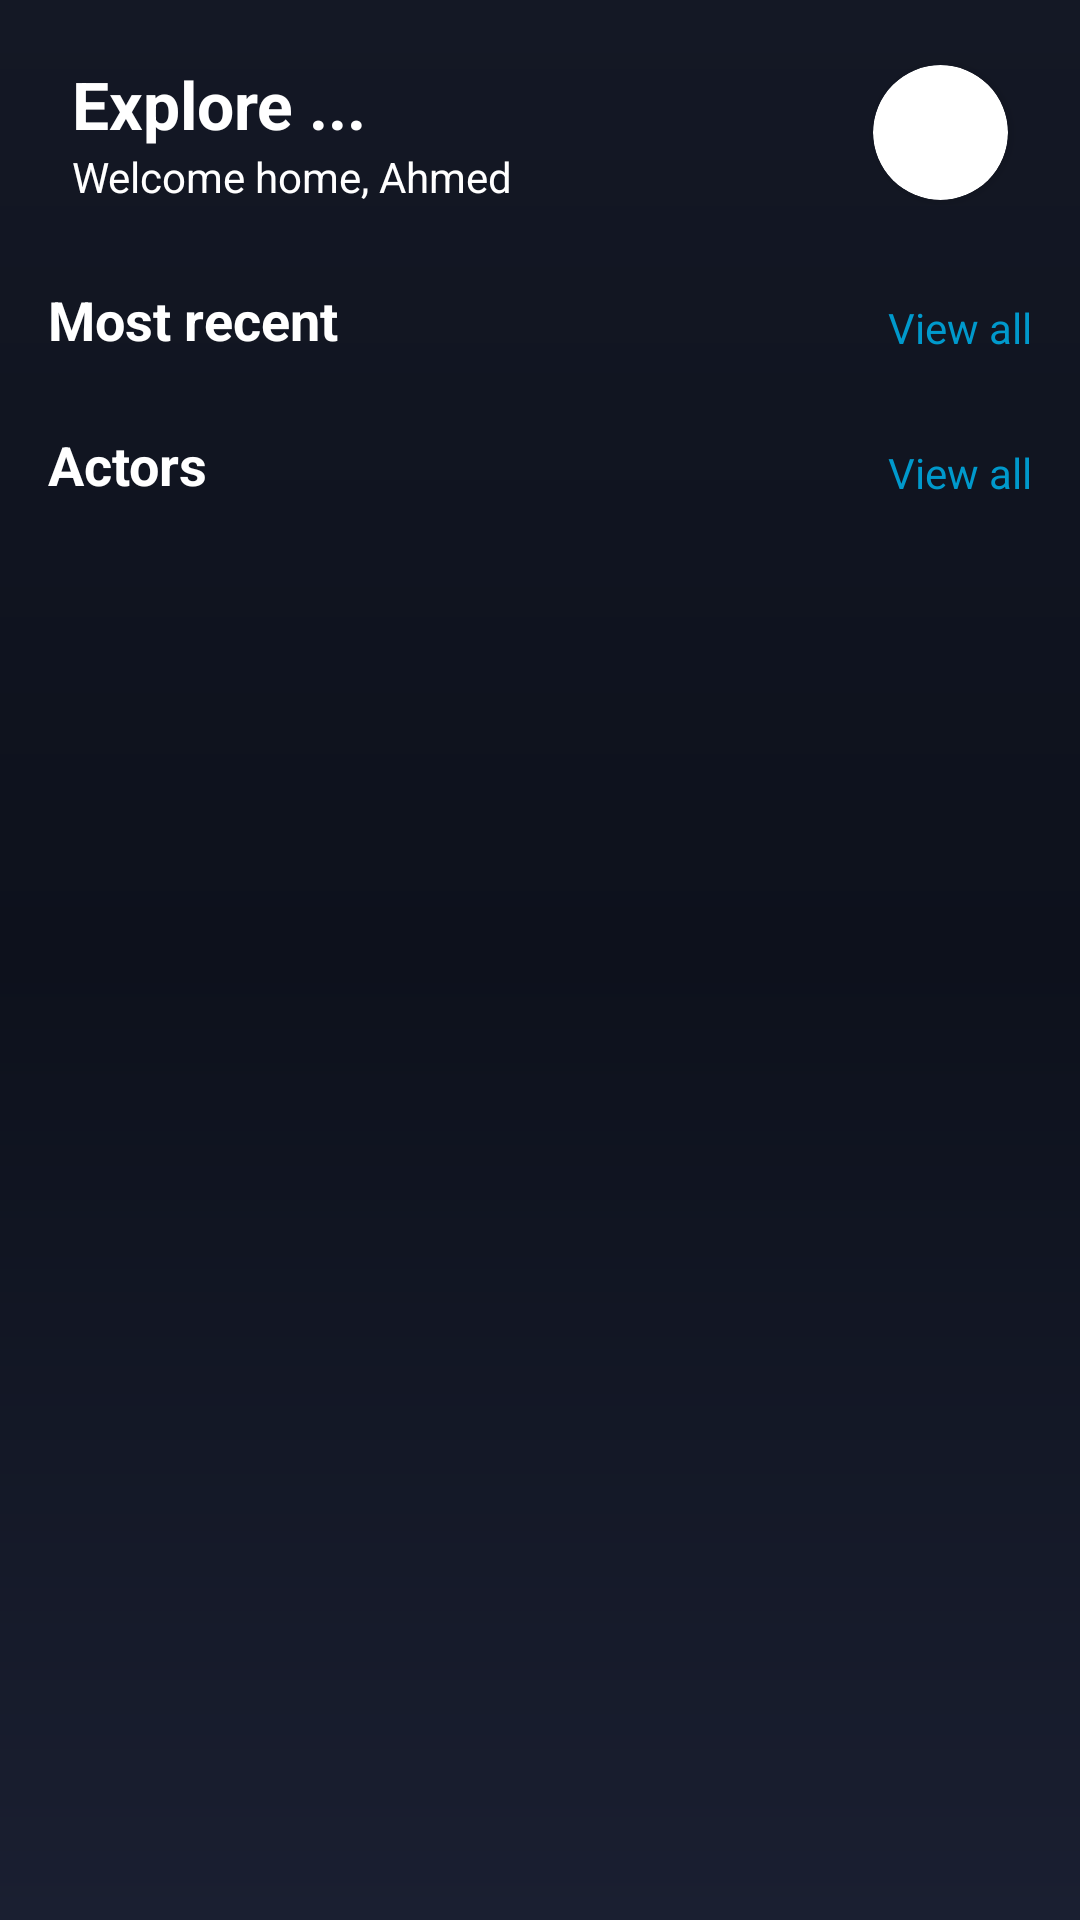

Produce the Android XML layout that renders to this screen, including the resource entries it uses.
<!-- AndroidManifest.xml: application theme Theme.MovieApp -->
<!-- res/layout/fragment_home.xml -->
<?xml version="1.0" encoding="utf-8"?>
<layout xmlns:android="http://schemas.android.com/apk/res/android"
    xmlns:app="http://schemas.android.com/apk/res-auto"
    xmlns:tools="http://schemas.android.com/tools">

    <data>

    </data>

    <androidx.constraintlayout.motion.widget.MotionLayout
        android:id="@+id/constraintLayout2"
        android:layout_width="match_parent"
        android:layout_height="match_parent"
        android:background="@drawable/background_color"
        app:layoutDescription="@xml/fragment_home_xml_constraintlayout2_scene"
        tools:context=".ui.home.HomeFragment">

        <androidx.constraintlayout.widget.ConstraintLayout
            android:id="@+id/constraintLayout"
            android:layout_width="match_parent"
            android:layout_height="wrap_content"
            android:background="@android:color/transparent"
            android:paddingTop="20dp"
            android:paddingBottom="10dp"
            app:layout_constraintEnd_toEndOf="parent"
            app:layout_constraintStart_toStartOf="parent"
            app:layout_constraintTop_toTopOf="parent">

            <androidx.cardview.widget.CardView
                android:layout_width="wrap_content"
                android:layout_height="wrap_content"
                android:layout_marginEnd="24dp"
                app:cardCornerRadius="90dp"
                app:layout_constraintBottom_toBottomOf="parent"
                app:layout_constraintEnd_toEndOf="parent"
                app:layout_constraintTop_toTopOf="parent">

                <ImageView
                    android:id="@+id/imageView"
                    android:layout_width="45dp"
                    android:layout_height="45dp"
                    android:contentDescription="@string/account_image"
                    android:src="@drawable/ic_account"
                    tools:layout_editor_absoluteX="283dp" />
            </androidx.cardview.widget.CardView>

            <TextView
                android:id="@+id/textView"
                android:layout_width="wrap_content"
                android:layout_height="wrap_content"
                android:layout_marginStart="24dp"
                android:text="@string/explore"
                android:textColor="@color/white"
                android:textSize="22sp"
                android:textStyle="bold"
                app:layout_constraintBottom_toTopOf="@+id/tv_name"
                app:layout_constraintStart_toStartOf="parent"
                app:layout_constraintTop_toTopOf="parent" />

            <TextView
                android:id="@+id/tv_name"
                android:layout_width="wrap_content"
                android:layout_height="wrap_content"
                android:text="@string/welcome_home_ahmed"
                android:textColor="@color/white"
                android:textSize="14sp"
                app:layout_constraintBottom_toBottomOf="parent"
                app:layout_constraintStart_toStartOf="@+id/textView"
                app:layout_constraintTop_toBottomOf="@+id/textView" />
        </androidx.constraintlayout.widget.ConstraintLayout>

        <androidx.recyclerview.widget.RecyclerView
            android:id="@+id/rv_top_movies"
            android:layout_width="match_parent"
            android:layout_height="wrap_content"
            android:layout_marginStart="8dp"
            android:layout_marginEnd="8dp"
            android:orientation="horizontal"
            app:layoutManager="androidx.recyclerview.widget.LinearLayoutManager"
            app:layout_constraintEnd_toEndOf="parent"
            app:layout_constraintStart_toStartOf="parent"
            app:layout_constraintTop_toBottomOf="@+id/constraintLayout"
            tools:listitem="@layout/top_movie_card" />

        <androidx.recyclerview.widget.RecyclerView
            android:id="@+id/rv_most_recent_movies"
            android:layout_width="match_parent"
            android:layout_height="wrap_content"
            android:layout_marginStart="16dp"
            android:layout_marginTop="8dp"
            android:layout_marginEnd="16dp"
            android:orientation="horizontal"
            app:layoutManager="androidx.recyclerview.widget.LinearLayoutManager"
            app:layout_constraintEnd_toEndOf="parent"
            app:layout_constraintHorizontal_bias="0.0"
            app:layout_constraintStart_toStartOf="parent"
            app:layout_constraintTop_toBottomOf="@+id/textView3"
            tools:listitem="@layout/movie_card" />

        <TextView
            android:id="@+id/textView3"
            android:layout_width="wrap_content"
            android:layout_height="wrap_content"
            android:layout_marginStart="16dp"
            android:layout_marginTop="16dp"
            android:text="@string/most_recent"
            android:textColor="@color/white"
            android:textSize="18sp"
            android:textStyle="bold"
            app:layout_constraintBottom_toTopOf="@+id/rv_most_recent_movies"
            app:layout_constraintStart_toStartOf="parent"
            app:layout_constraintTop_toBottomOf="@+id/rv_top_movies" />

        <TextView
            android:id="@+id/tv_most_recent_view_all"
            android:layout_width="wrap_content"
            android:layout_height="wrap_content"
            android:layout_marginTop="16dp"
            android:layout_marginEnd="16dp"
            android:layout_marginBottom="3dp"
            android:text="@string/view_all"
            android:textColor="@android:color/holo_blue_dark"
            android:textSize="14sp"
            app:layout_constraintBottom_toTopOf="@+id/rv_most_recent_movies"
            app:layout_constraintEnd_toEndOf="parent"
            app:layout_constraintTop_toBottomOf="@+id/rv_top_movies" />

        <TextView
            android:id="@+id/tv_actors"
            android:layout_width="wrap_content"
            android:layout_height="wrap_content"
            android:layout_marginStart="16dp"
            android:layout_marginTop="16dp"
            android:layout_marginBottom="8dp"
            android:text="@string/actors"
            android:textColor="@color/white"
            android:textSize="18sp"
            android:textStyle="bold"
            app:layout_constraintBottom_toTopOf="@+id/rv_actors_movies"
            app:layout_constraintStart_toStartOf="parent"
            app:layout_constraintTop_toBottomOf="@+id/rv_most_recent_movies" />

        <TextView
            android:id="@+id/tv_actors_view_all"
            android:layout_width="wrap_content"
            android:layout_height="wrap_content"
            android:layout_marginTop="16dp"
            android:layout_marginEnd="16dp"
            android:layout_marginBottom="3dp"
            android:text="@string/view_all"
            android:textColor="@android:color/holo_blue_dark"
            android:textSize="14sp"
            app:layout_constraintBottom_toTopOf="@+id/rv_actors_movies"
            app:layout_constraintEnd_toEndOf="parent"
            app:layout_constraintTop_toBottomOf="@+id/rv_most_recent_movies" />

        <androidx.recyclerview.widget.RecyclerView
            android:id="@+id/rv_actors_movies"
            android:layout_width="match_parent"
            android:layout_height="wrap_content"
            android:layout_marginStart="16dp"
            android:layout_marginTop="8dp"
            android:layout_marginEnd="16dp"
            android:orientation="horizontal"
            app:layoutManager="androidx.recyclerview.widget.LinearLayoutManager"
            app:layout_constraintEnd_toEndOf="parent"
            app:layout_constraintHorizontal_bias="1.0"
            app:layout_constraintStart_toStartOf="parent"
            app:layout_constraintTop_toBottomOf="@+id/tv_actors"
            tools:listitem="@layout/actor_card" />
    </androidx.constraintlayout.motion.widget.MotionLayout>
</layout>
<!-- res/layout/top_movie_card.xml (included above) -->
<?xml version="1.0" encoding="utf-8"?>
<layout xmlns:android="http://schemas.android.com/apk/res/android"
    xmlns:app="http://schemas.android.com/apk/res-auto">

    <data>

    </data>

    <androidx.constraintlayout.widget.ConstraintLayout
        android:layout_width="wrap_content"
        android:layout_height="wrap_content"
        android:layout_margin="12dp">

        <androidx.cardview.widget.CardView
            android:layout_width="280dp"
            android:layout_height="0dp"
            android:elevation="20dp"
            app:cardCornerRadius="20dp"
            app:layout_constraintBottom_toBottomOf="parent"
            app:layout_constraintDimensionRatio="17:25"
            app:layout_constraintEnd_toEndOf="parent"
            app:layout_constraintStart_toStartOf="parent"
            app:layout_constraintTop_toTopOf="parent">

            <ImageView
                android:id="@+id/roundedImageView"
                android:layout_width="match_parent"
                android:layout_height="match_parent"
                android:background="@color/black"
                android:scaleType="fitXY"
                android:contentDescription="@string/top_image" />

        </androidx.cardview.widget.CardView>

    </androidx.constraintlayout.widget.ConstraintLayout>
</layout>
<!-- res/layout/movie_card.xml (included above) -->
<?xml version="1.0" encoding="utf-8"?>
<layout xmlns:tools="http://schemas.android.com/tools"
    xmlns:android="http://schemas.android.com/apk/res/android"
    xmlns:app="http://schemas.android.com/apk/res-auto">

    <data>

    </data>

    <androidx.constraintlayout.widget.ConstraintLayout
        android:id="@+id/item"
        android:layout_width="wrap_content"
        android:layout_height="wrap_content"
        android:layout_margin="4dp">

        <androidx.cardview.widget.CardView
            android:id="@+id/cardView"
            android:layout_width="120dp"
            android:layout_height="0dp"
            android:elevation="20dp"
            app:cardCornerRadius="20dp"
            app:layout_constraintDimensionRatio="17:25"
            app:layout_constraintEnd_toEndOf="parent"
            app:layout_constraintHorizontal_bias="0.0"
            app:layout_constraintStart_toStartOf="parent"
            app:layout_constraintTop_toTopOf="parent">

            <ImageView
                android:id="@+id/roundedImageView"
                android:layout_width="match_parent"
                android:layout_height="match_parent"
                android:background="@color/black"
                android:scaleType="fitXY"
                android:contentDescription="@string/movie_image" />
        </androidx.cardview.widget.CardView>

        <TextView
            android:id="@+id/tv_movie_name"
            android:layout_width="0dp"
            android:layout_height="wrap_content"
            android:layout_marginTop="3dp"
            android:textSize="12sp"
            tools:text="Cread2"
            android:textColor="@color/white"
            app:layout_constraintBottom_toBottomOf="parent"
            app:layout_constraintEnd_toEndOf="parent"
            app:layout_constraintHorizontal_bias="0.0"
            app:layout_constraintStart_toStartOf="parent"
            app:layout_constraintTop_toBottomOf="@+id/cardView"
            app:layout_constraintVertical_bias="0.047" />

        <TextView
            android:id="@+id/tv_movie_time"
            android:layout_width="0dp"
            android:layout_height="wrap_content"
            android:textSize="10sp"
            tools:text="1h 12m"
            android:textColor="@android:color/darker_gray"
            app:layout_constraintBottom_toBottomOf="parent"
            app:layout_constraintEnd_toEndOf="parent"
            app:layout_constraintStart_toStartOf="@+id/tv_movie_name"
            app:layout_constraintTop_toBottomOf="@+id/tv_movie_name" />

    </androidx.constraintlayout.widget.ConstraintLayout>
</layout>
<!-- res/layout/actor_card.xml (included above) -->
<?xml version="1.0" encoding="utf-8"?>
<layout xmlns:tools="http://schemas.android.com/tools"
    xmlns:android="http://schemas.android.com/apk/res/android"
    xmlns:app="http://schemas.android.com/apk/res-auto">

    <data>

    </data>

    <androidx.constraintlayout.widget.ConstraintLayout
        android:layout_width="wrap_content"
        android:layout_height="wrap_content"
        android:layout_margin="4dp">

        <androidx.cardview.widget.CardView
            android:id="@+id/cardView"
            android:layout_width="120dp"
            android:layout_height="0dp"
            android:elevation="20dp"
            app:cardCornerRadius="20dp"
            app:layout_constraintDimensionRatio="17:25"
            app:layout_constraintEnd_toEndOf="parent"
            app:layout_constraintHorizontal_bias="0.0"
            app:layout_constraintStart_toStartOf="parent"
            app:layout_constraintTop_toTopOf="parent">

            <ImageView
                android:id="@+id/roundedImageView"
                android:layout_width="match_parent"
                android:layout_height="match_parent"
                android:background="@color/black"
                android:scaleType="fitXY"
                android:contentDescription="@string/movie_image" />
        </androidx.cardview.widget.CardView>

        <TextView
            android:id="@+id/tv_actor_name"
            android:layout_width="0dp"
            android:layout_height="wrap_content"
            android:layout_marginTop="3dp"
            android:textSize="12sp"
            tools:text="Cread2"
            android:gravity="center"
            android:textColor="@color/white"
            app:layout_constraintBottom_toBottomOf="parent"
            app:layout_constraintEnd_toEndOf="parent"
            app:layout_constraintHorizontal_bias="0.0"
            app:layout_constraintStart_toStartOf="parent"
            app:layout_constraintTop_toBottomOf="@+id/cardView"
            app:layout_constraintVertical_bias="0.047" />

    </androidx.constraintlayout.widget.ConstraintLayout>
</layout>
<!-- resources referenced by this layout -->
<resources>
  <color name="black">#FF000000</color>
  <color name="white">#FFFFFFFF</color>
  <!-- drawable background_color (drawable) -->
  <?xml version="1.0" encoding="utf-8"?>
  <shape android:shape="rectangle"
      xmlns:android="http://schemas.android.com/apk/res/android">
  <gradient
      android:angle="90"
      android:startColor="@color/background"
      android:centerColor="#0D111C"
      android:endColor="#141825"
      android:type="linear"
      />
  </shape>
  <string name="account_image">account_image</string>
  <string name="actors">Actors</string>
  <string name="explore">Explore ...</string>
  <string name="most_recent">Most recent</string>
  <string name="movie_image">movie_image</string>
  <string name="top_image">top_image</string>
  <string name="view_all">View all</string>
  <string name="welcome_home_ahmed">Welcome home, Ahmed</string>
  <style name="Theme.MovieApp" parent="Theme.MaterialComponents.DayNight.DarkActionBar">
          
          <item name="colorPrimary">@color/white</item>
          <item name="colorPrimaryVariant">@color/purple_700</item>
          <item name="colorOnPrimary">@color/black</item>
          
          <item name="colorSecondary">@color/teal_200</item>
          <item name="colorSecondaryVariant">@color/teal_700</item>
          <item name="colorOnSecondary">@color/black</item>
          
          <item name="android:statusBarColor">#141825</item>
          
          <item name="windowActionBar">false</item>
          <item name="windowNoTitle">true</item>
      </style>
  <color name="background">#1a1f31</color>
  <color name="purple_700">#FF3700B3</color>
  <color name="teal_200">#FF03DAC5</color>
  <color name="teal_700">#FF018786</color>
</resources>
